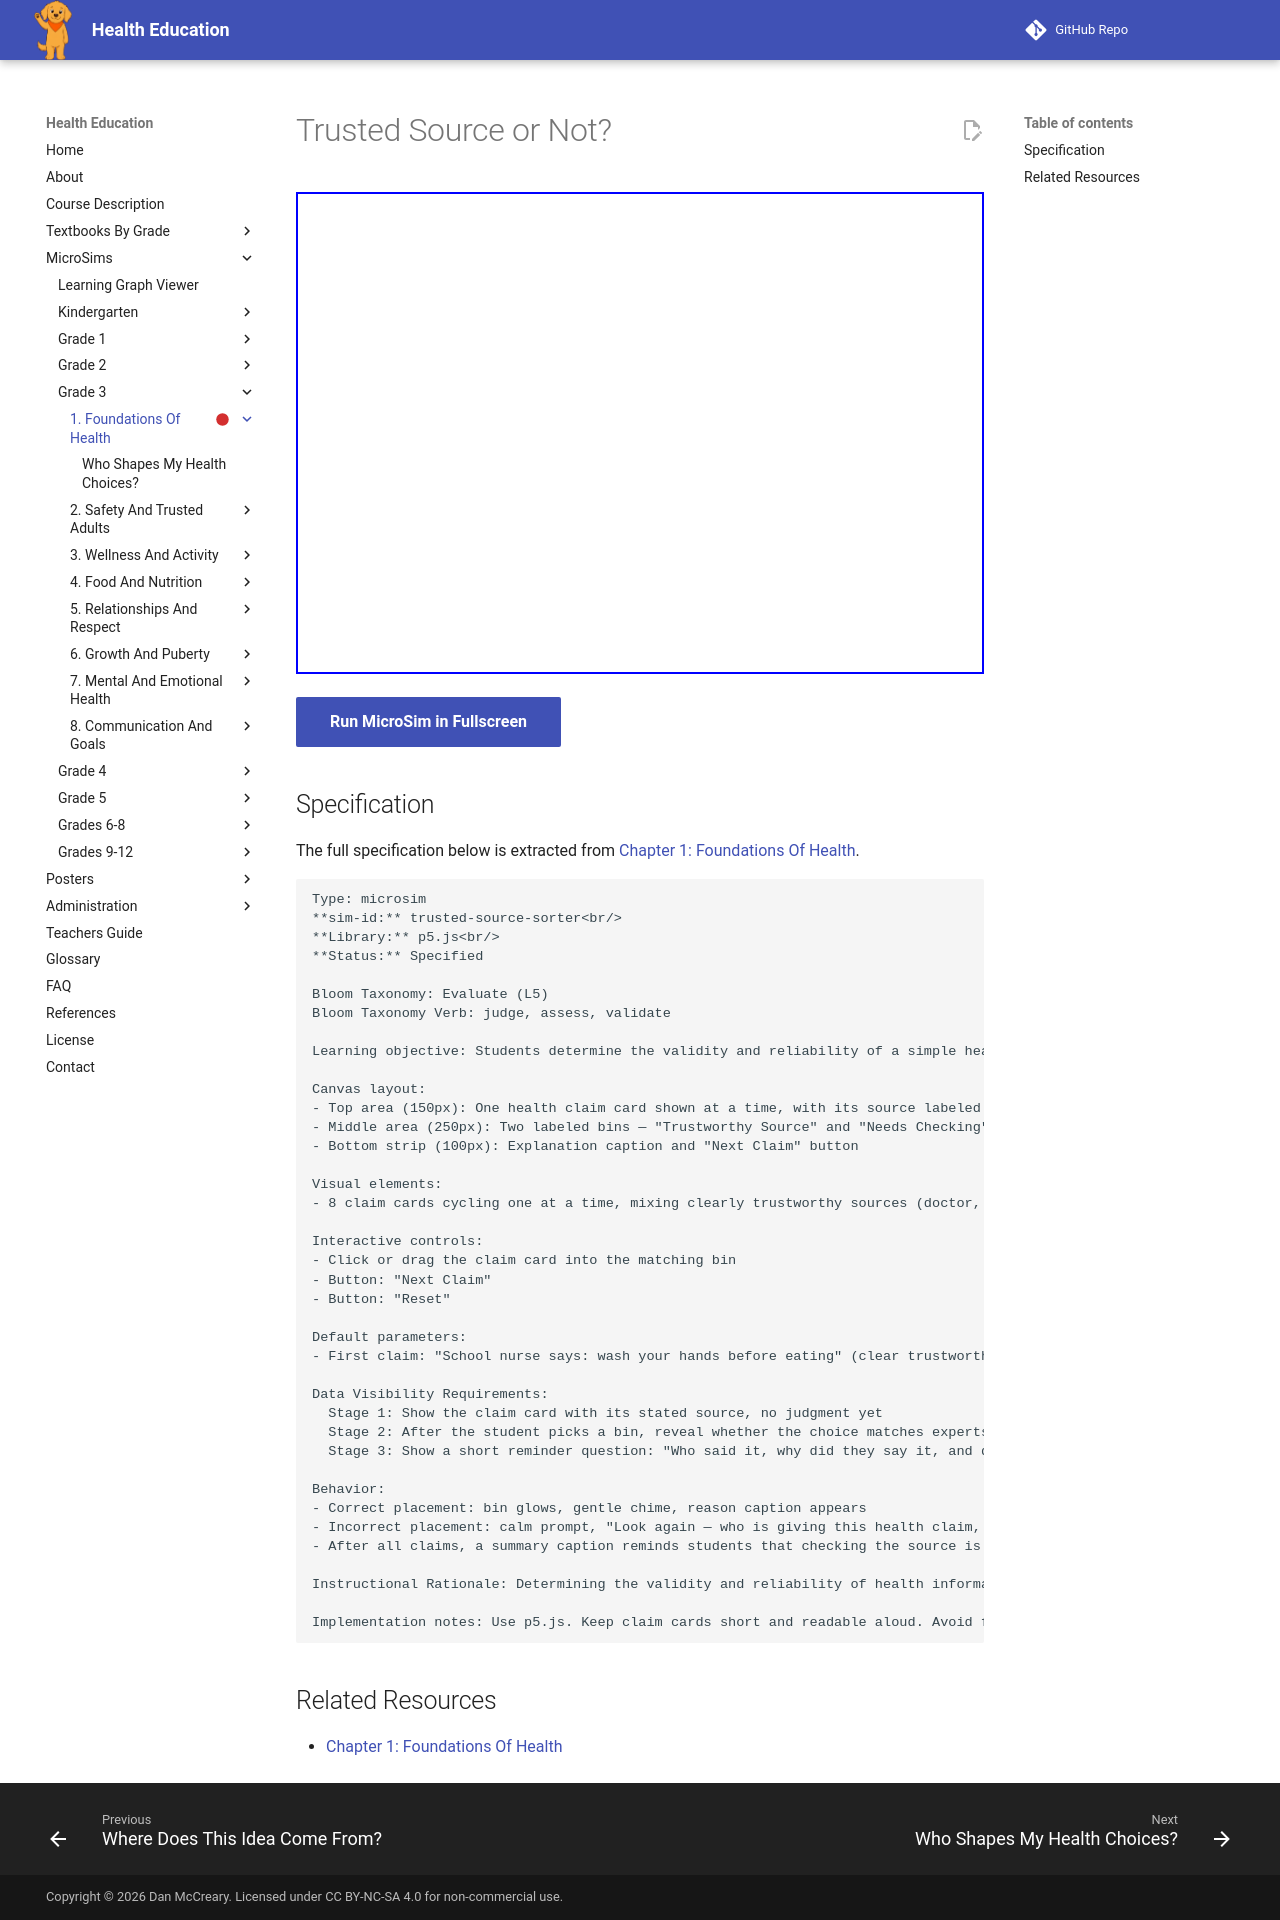

repository: dmccreary/health-education · page: sims/trusted-source-sorter/index.html · generator: mkdocs

---
title: Trusted Source or Not?
description: Students determine the validity and reliability of a simple health claim by evaluating its source and comparing it against what a trusted adult, doctor, or book would say.
status: scaffold
library: p5.js
bloom_level: Evaluate (L5)
---

# Trusted Source or Not?



<iframe src="main.html" width="100%" height="482px"></iframe>

[Run MicroSim in Fullscreen](main.html){ .md-button .md-button--primary }

## Specification

The full specification below is extracted from
[Chapter 1: Foundations Of Health](../../bands/grade-3/chapters/01-foundations-of-health/index.md).

```text
Type: microsim
**sim-id:** trusted-source-sorter<br/>
**Library:** p5.js<br/>
**Status:** Specified

Bloom Taxonomy: Evaluate (L5)
Bloom Taxonomy Verb: judge, assess, validate

Learning objective: Students determine the validity and reliability of a simple health claim by evaluating its source and comparing it against what a trusted adult, doctor, or book would say.

Canvas layout:
- Top area (150px): One health claim card shown at a time, with its source labeled (e.g., "School nurse says: wash your hands before eating," "Online ad says: this candy makes you run faster," "A book from the library says: sleep helps your brain grow")
- Middle area (250px): Two labeled bins — "Trustworthy Source" and "Needs Checking"
- Bottom strip (100px): Explanation caption and "Next Claim" button

Visual elements:
- 8 claim cards cycling one at a time, mixing clearly trustworthy sources (doctor, school nurse, reliable book, parent) with clearly untrustworthy or unclear ones (online ad, unclear rumor, stranger's post, exaggerated commercial)

Interactive controls:
- Click or drag the claim card into the matching bin
- Button: "Next Claim"
- Button: "Reset"

Default parameters:
- First claim: "School nurse says: wash your hands before eating" (clear trustworthy example, to build confidence)

Data Visibility Requirements:
  Stage 1: Show the claim card with its stated source, no judgment yet
  Stage 2: After the student picks a bin, reveal whether the choice matches experts' view and a one-sentence reason ("A school nurse is trained to give health advice, so this is a trustworthy source.")
  Stage 3: Show a short reminder question: "Who said it, why did they say it, and does it match what trusted adults say?"

Behavior:
- Correct placement: bin glows, gentle chime, reason caption appears
- Incorrect placement: calm prompt, "Look again — who is giving this health claim, and why?"
- After all claims, a summary caption reminds students that checking the source is the first step before believing or sharing a health claim

Instructional Rationale: Determining the validity and reliability of health information is Grade 3's first genuine Evaluate-level benchmark, so the pattern uses a judgment sorter with a revealed reason rather than passive viewing. Students must actively assess each source and compare it against a simple trusted standard, which matches the Evaluate-level demand of judging and validating.

Implementation notes: Use p5.js. Keep claim cards short and readable aloud. Avoid frightening or shaming language — the goal is confident, curious checking, not fear of every message.
```

## Related Resources

- [Chapter 1: Foundations Of Health](../../bands/grade-3/chapters/01-foundations-of-health/index.md)
